Run: headless pygame with SDL's dummy video driver; simulated clock (each Clock.tick advances the game by its frame time, no real sleeping); random seed 0; keys injected as events and as key.get_pressed() state; no mouse input.
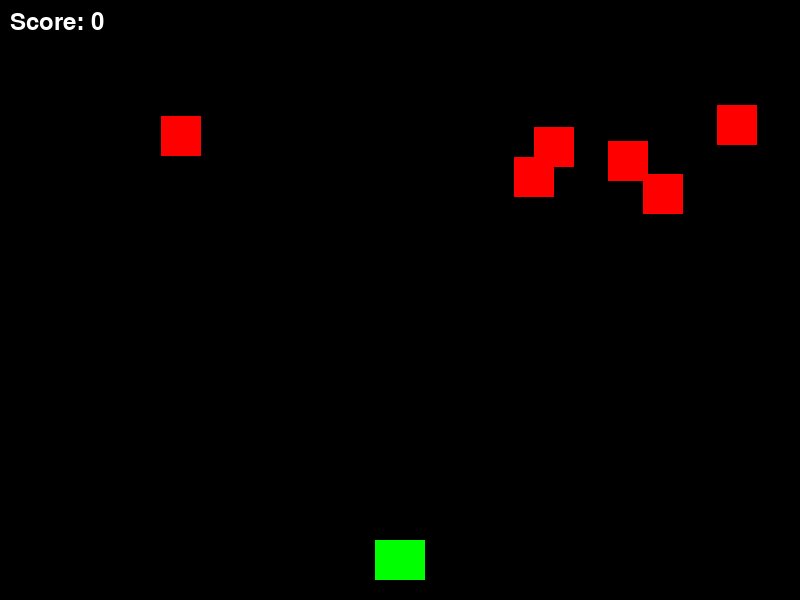
Frame 1 of 4 · flips 1–60 · no input
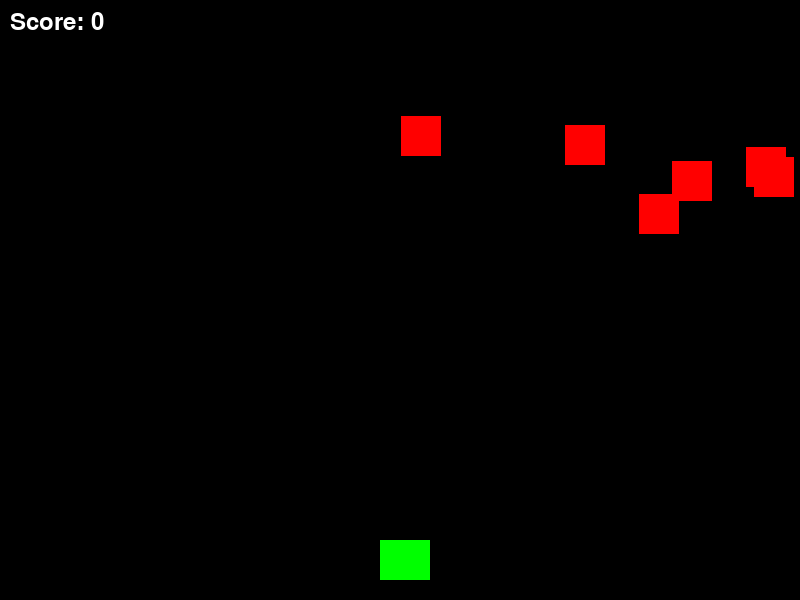
Frame 2 of 4 · flips 61–180 · tapped SPACE, RETURN · held RIGHT (→), D
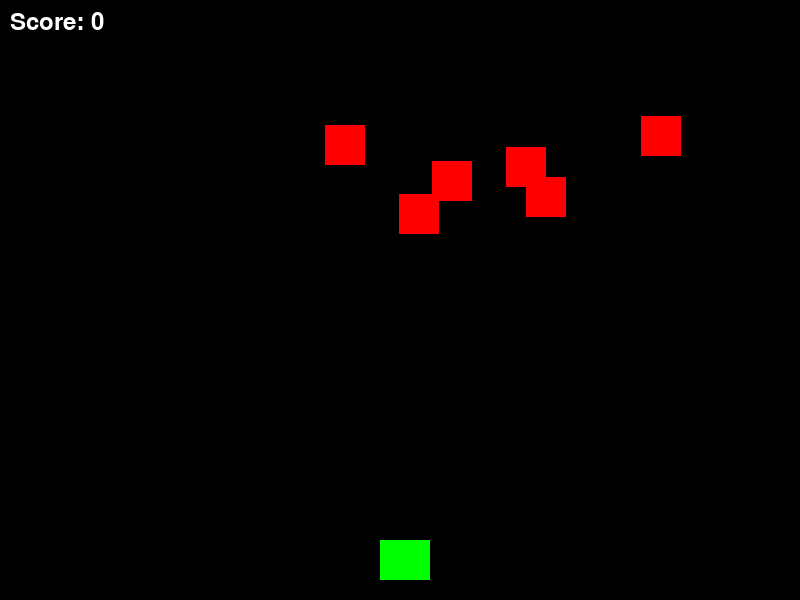
Frame 3 of 4 · flips 181–300 · held DOWN (↓), S
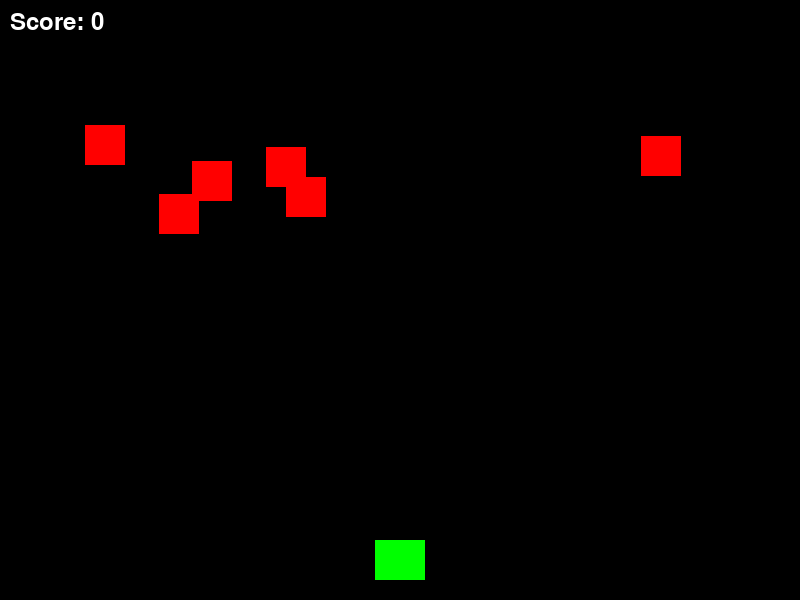
Frame 4 of 4 · flips 301–420 · held LEFT (←), A, UP (↑), W

The pygame program that drew these frames:

# PROMPT USED (create game baseline): Write Snake game in python using pygame library. Make it visually appealing
# baseline needed 1-shot to fix the types attribute is being referenced before it's defined in the Food class.
# PROMPT FOLLOW UP (game enhancement): Excellent. Python code is working correctly. Now update the code to make game more addictive for end user to play. Make sure that enhancement is visible to end user and therefore more addictive to play but also make sure to keep scope in reasonable level so that update will work correctly.
# /AI/llama.cpp/build/bin/llama-server --no-mmap -ngl 999 --jinja -c 262144  --host 0.0.0.0  --port 5000 -fa 1  --model /AI/models/Devstral-Small-2-24B-Instruct-2512-Q8_0.gguf  --mmproj /AI/models/Devstral-Small-2-24B-Instruct-2512-mmproj-BF16.gguf

import pygame
import random
import math

# Initialize pygame
pygame.init()

# Screen dimensions
SCREEN_WIDTH = 800
SCREEN_HEIGHT = 600
screen = pygame.display.set_mode((SCREEN_WIDTH, SCREEN_HEIGHT))
pygame.display.set_caption("Space Invaders")

# Colors
BLACK = (0, 0, 0)
WHITE = (255, 255, 255)
GREEN = (0, 255, 0)
RED = (255, 0, 0)

# Player
player_img = pygame.Surface((50, 40))
player_img.fill(GREEN)
player_x = SCREEN_WIDTH // 2 - 25
player_y = SCREEN_HEIGHT - 60
player_speed = 5

# Enemy
enemy_img = pygame.Surface((40, 40))
enemy_img.fill(RED)
enemies = []
num_enemies = 6

for i in range(num_enemies):
    enemies.append({
        'x': random.randint(0, SCREEN_WIDTH - 40),
        'y': random.randint(50, 200),
        'x_change': 2,
        'y_change': 20
    })

# Bullet
bullet_img = pygame.Surface((5, 15))
bullet_img.fill(WHITE)
bullet_x = 0
bullet_y = SCREEN_HEIGHT - 60
bullet_speed = 7
bullet_state = "ready"  # "ready" - not on screen, "fire" - moving

# Score
score = 0
font = pygame.font.SysFont(None, 36)

# Game over
game_over_font = pygame.font.SysFont(None, 64)

def player(x, y):
    screen.blit(player_img, (x, y))

def enemy(x, y):
    screen.blit(enemy_img, (x, y))

def fire_bullet(x, y):
    global bullet_state
    bullet_state = "fire"
    screen.blit(bullet_img, (x + 22, y - 15))

def is_collision(enemy_x, enemy_y, bullet_x, bullet_y):
    distance = math.sqrt((enemy_x - bullet_x) ** 2 + (enemy_y - bullet_y) ** 2)
    return distance < 27

def show_score():
    score_text = font.render(f"Score: {score}", True, WHITE)
    screen.blit(score_text, (10, 10))

def game_over():
    game_over_text = game_over_font.render("GAME OVER", True, WHITE)
    screen.blit(game_over_text, (SCREEN_WIDTH // 2 - 150, SCREEN_HEIGHT // 2 - 32))

# Game loop
running = True
clock = pygame.time.Clock()

while running:
    # RGB background
    screen.fill(BLACK)

    for event in pygame.event.get():
        if event.type == pygame.QUIT:
            running = False

        # Keystroke events
        if event.type == pygame.KEYDOWN:
            if event.key == pygame.K_LEFT:
                player_x -= player_speed
            if event.key == pygame.K_RIGHT:
                player_x += player_speed
            if event.key == pygame.K_SPACE and bullet_state == "ready":
                bullet_x = player_x
                bullet_y = player_y
                fire_bullet(bullet_x, bullet_y)

    # Keep player within bounds
    if player_x <= 0:
        player_x = 0
    elif player_x >= SCREEN_WIDTH - 50:
        player_x = SCREEN_WIDTH - 50

    # Enemy movement
    for enemy_data in enemies[:]:
        # Game over if enemy reaches bottom
        if enemy_data['y'] > SCREEN_HEIGHT - 80:
            for e in enemies:
                e['y'] = 2000  # Move all enemies off screen
            game_over()
            break

        enemy_data['x'] += enemy_data['x_change']

        if enemy_data['x'] <= 0:
            enemy_data['x_change'] = 2
            enemy_data['y'] += enemy_data['y_change']
        elif enemy_data['x'] >= SCREEN_WIDTH - 40:
            enemy_data['x_change'] = -2
            enemy_data['y'] += enemy_data['y_change']

        # Collision detection
        if bullet_state == "fire":
            if is_collision(enemy_data['x'], enemy_data['y'], bullet_x, bullet_y):
                bullet_state = "ready"
                score += 1
                enemies.remove(enemy_data)
                # Add new enemy if all are destroyed
                if not enemies:
                    for i in range(num_enemies):
                        enemies.append({
                            'x': random.randint(0, SCREEN_WIDTH - 40),
                            'y': random.randint(50, 200),
                            'x_change': 2 + score // 5,  # Increase speed as score increases
                            'y_change': 20
                        })
                break

    # Bullet movement
    if bullet_state == "fire":
        fire_bullet(bullet_x, bullet_y)
        bullet_y -= bullet_speed
        if bullet_y <= 0:
            bullet_state = "ready"

    # Draw player and enemies
    player(player_x, player_y)
    for enemy_data in enemies:
        enemy(enemy_data['x'], enemy_data['y'])

    show_score()

    pygame.display.update()
    clock.tick(60)

pygame.quit()
